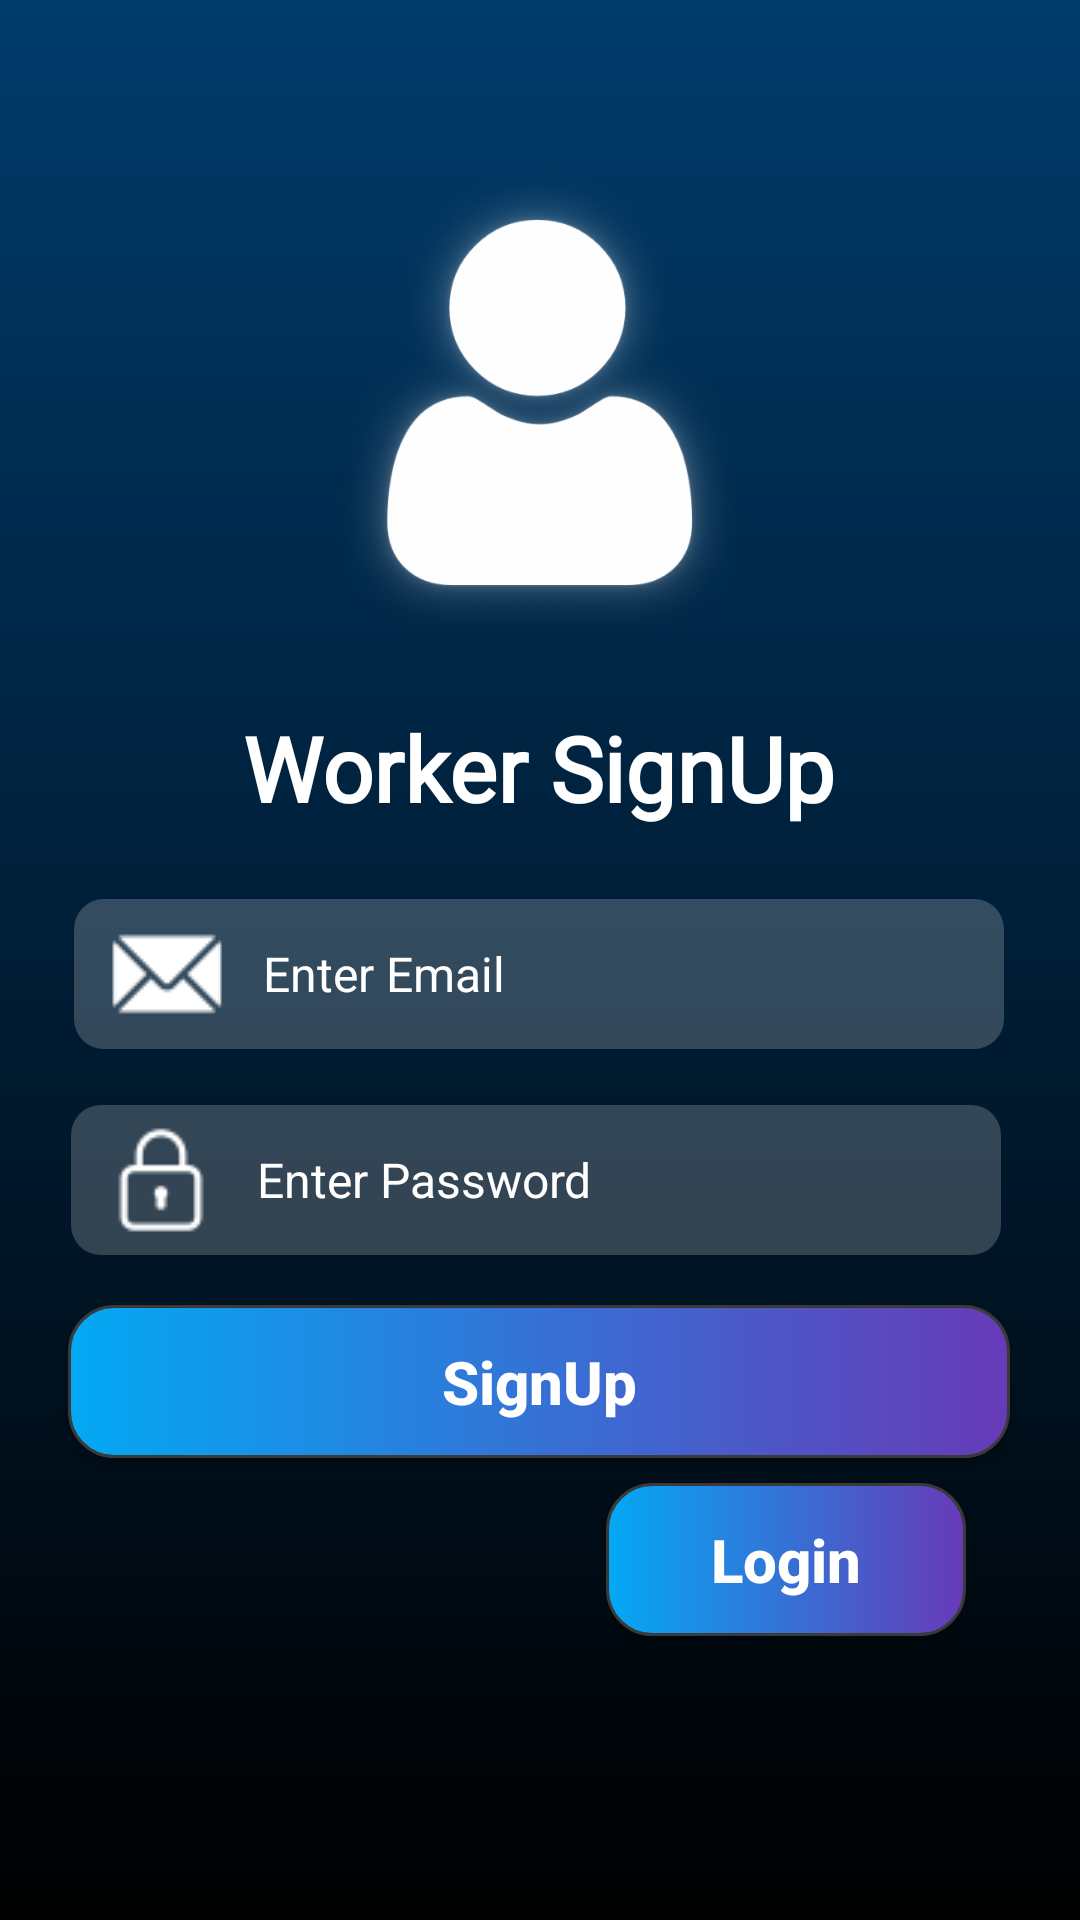

Android layout source for this screen:
<!-- AndroidManifest.xml: application theme Theme.FixFinder -->
<!-- res/layout/user_signup.xml -->
<?xml version="1.0" encoding="utf-8"?>
<androidx.constraintlayout.widget.ConstraintLayout xmlns:android="http://schemas.android.com/apk/res/android"
    xmlns:app="http://schemas.android.com/apk/res-auto"
    xmlns:tools="http://schemas.android.com/tools"
    android:layout_width="match_parent"
    android:layout_height="match_parent"
    android:background="@drawable/gradient"

    >


    <ImageView
        android:id="@+id/imageView"
        android:layout_width="184dp"
        android:layout_height="203dp"
        app:layout_constraintBottom_toTopOf="@+id/passwordLoginWorker"
        app:layout_constraintEnd_toEndOf="parent"
        app:layout_constraintStart_toStartOf="parent"
        app:layout_constraintTop_toTopOf="parent"
        app:layout_constraintVertical_bias="0.198"
        app:srcCompat="@drawable/person_00000" />

    <EditText
        android:id="@+id/passwordLoginWorker"
        android:layout_width="310dp"
        android:layout_height="50dp"
        android:height="50dp"
        android:background="@drawable/edit_text_bg"
        android:drawableStart="@drawable/pass_00000"
        android:hint="   Enter Password"
        android:inputType="textPassword"
        android:paddingLeft="10dp"
        android:textSize="16dp"
        android:textColorHint="@color/white"
        app:layout_constraintBottom_toBottomOf="parent"
        app:layout_constraintEnd_toEndOf="parent"
        app:layout_constraintHorizontal_bias="0.475"
        app:layout_constraintStart_toStartOf="parent"
        app:layout_constraintTop_toBottomOf="@+id/mailLoginWorker"
        app:layout_constraintVertical_bias="0.077" />

    <EditText
        android:id="@+id/mailLoginWorker"
        android:layout_width="310dp"
        android:layout_height="wrap_content"
        android:layout_marginTop="64dp"
        android:height="50dp"
        android:background="@drawable/edit_text_bg"
        android:drawableStart="@drawable/email_00000"
        android:hint="   Enter Email"
        android:textSize="16dp"
        android:paddingLeft="11dp"
        android:textColorHint="@color/white"
        app:layout_constraintEnd_toEndOf="parent"
        app:layout_constraintHorizontal_bias="0.495"
        app:layout_constraintStart_toStartOf="parent"
        app:layout_constraintTop_toBottomOf="@+id/imageView" />

    <Button
        android:id="@+id/buttonSignupWorker"
        android:layout_width="314dp"
        android:layout_height="51dp"
        android:background="@drawable/btn2"
        android:text="SignUp"
        android:textAllCaps="false"
        android:textColor="@color/white"
        android:textStyle="bold"
        android:textSize="20dp"
        app:layout_constraintBottom_toBottomOf="parent"
        app:layout_constraintEnd_toEndOf="parent"
        app:layout_constraintHorizontal_bias="0.494"
        app:layout_constraintStart_toStartOf="parent"
        app:layout_constraintTop_toBottomOf="@+id/passwordLoginWorker"
        app:layout_constraintVertical_bias="0.098" />

    <Button
        android:id="@+id/buttonLoginSignup"
        android:layout_width="120dp"
        android:layout_height="51dp"
        android:background="@drawable/btn2"
        android:text="Login"
        android:textAllCaps="false"
        android:textColor="#FFFFFF"
        android:textSize="20sp"
        android:textStyle="bold"
        app:layout_constraintBottom_toBottomOf="parent"
        app:layout_constraintEnd_toEndOf="parent"
        app:layout_constraintHorizontal_bias="0.842"
        app:layout_constraintStart_toStartOf="parent"
        app:layout_constraintTop_toBottomOf="@+id/buttonSignupWorker"
        app:layout_constraintVertical_bias="0.082" />

    <TextView
        android:id="@+id/textView"
        android:layout_width="wrap_content"
        android:layout_height="wrap_content"
        android:fontFamily="@font/poopins_extrabold"
        android:text="Worker SignUp"
        android:textColor="@color/white"
        android:textSize="30dp"
        android:textStyle="bold"
        app:layout_constraintBottom_toTopOf="@+id/mailLoginWorker"
        app:layout_constraintEnd_toEndOf="parent"
        app:layout_constraintHorizontal_bias="0.497"
        app:layout_constraintStart_toStartOf="parent"
        app:layout_constraintTop_toBottomOf="@+id/imageView"
        app:layout_constraintVertical_bias="0.0" />


</androidx.constraintlayout.widget.ConstraintLayout>
<!-- resources referenced by this layout -->
<resources>
  <!-- drawable btn2 (drawable) -->
  <?xml version="1.0" encoding="utf-8"?>
  <shape xmlns:android="http://schemas.android.com/apk/res/android" android:shape="rectangle">
  
      <stroke
          android:color="#3A3A3A"
          android:width="1dp" />
  
      <gradient
  
          android:type="linear"
          android:startColor="#03A9F4"
          android:endColor="#673AB7" />
  
      <corners android:radius="15dp" />
  </shape>
  <!-- drawable edit_text_bg (drawable) -->
  <?xml version="1.0" encoding="utf-8"?>
  <shape xmlns:android="http://schemas.android.com/apk/res/android">
          <solid android:color="#3fff" />
      <corners android:radius="10dp"/>
  
  </shape>
  <!-- drawable email_00000: png bitmap (drawable, 558 bytes) -->
  <!-- drawable gradient (drawable) -->
  <?xml version="1.0" encoding="utf-8"?>
  <shape xmlns:android="http://schemas.android.com/apk/res/android" >
      <solid android:color="@color/black"/>
      <gradient
          android:type="linear"
          android:angle="90"
          android:startColor="#000000"
          android:endColor="#003B6B"
  
  />
  </shape>
  <!-- drawable pass_00000: png bitmap (drawable, 721 bytes) -->
  <!-- drawable person_00000: png bitmap (drawable, 103522 bytes) -->
  <style name="Theme.FixFinder" parent="Base.Theme.FixFinder" />
  <style name="Base.Theme.FixFinder" parent="Theme.AppCompat.DayNight.NoActionBar">
          
          
      </style>
  <!-- not gathered from this repository: default colours our renderer supplied (Android Studio template values) -->
  <color name="black">#FF000000</color>
  <color name="white">#FFFFFFFF</color>
</resources>
